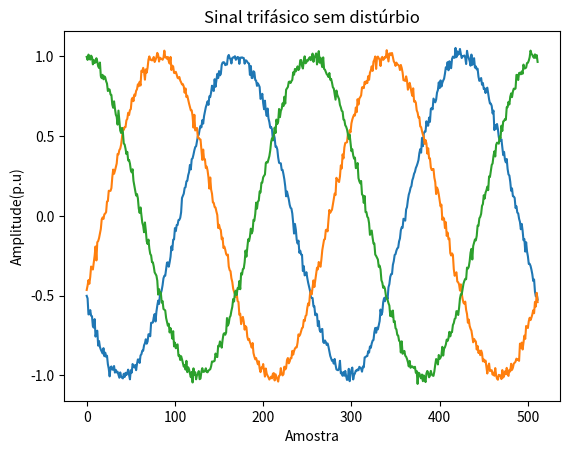
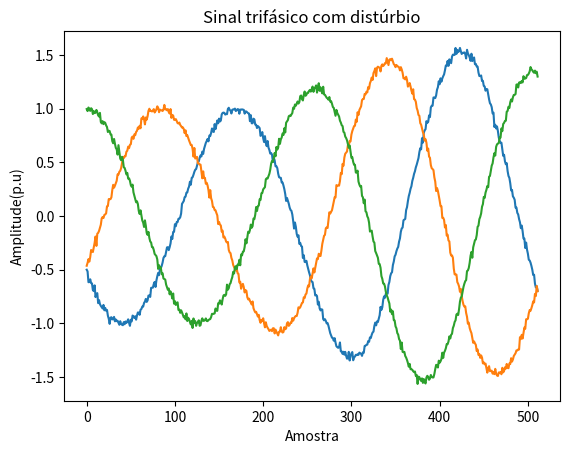

Here is the Python script that generated these plots, in order: (Note: this script raises an exception after producing the figures.)
# -*- coding: utf-8 -*-
"""original exemplo_cum_fisher.ipynb

Automatically generated by Colaboratory.

Original file is located at
    https://colab.research.google.com/<link-removed>

# EXEMPLO DO USO DOS CUMULANTES 
 Este exemplo usa os cumulantes de ordem 2, 3 e 4 para extrair características de sinais elétricos,
 após a extração, as melhores características são selecionadas por meio da razão discriminante de fisher.


---


## PASSO 1:

Geração dos dados

Descrição: 
- Classe 1: sinal sem disturbio
- Classe 2: sinal com disturbio (swell neste caso)

Importando as bibliotecas necessárias
"""

import numpy as np
import matplotlib.pyplot as plt
from mpl_toolkits.mplot3d import Axes3D
import time

"""Função para gerar sinais com distúrbios:"""

def swellEvent(fundFreq, nPointsCycle, nCycles, SNRdb, nEvents):

	# Constants
	PI = np.pi
	fundAmp = 1
	phaseA = np.random.uniform(-PI, PI, nEvents)
	phaseB = phaseA + 2*PI/3
	phaseC = phaseA + 4*PI/3
	nPoints = nCycles*nPointsCycle
	samplingFreq = nPointsCycle*fundFreq
	samplingPeriod = 1/samplingFreq
	w0 = 2*PI*fundFreq
	distStartingPoint = np.random.uniform(0.3*nPoints, 0.7*nPoints, nEvents).astype(int)  #The disturbance starts in somewhere between 30-70% of the samples
	distPercentual = np.random.uniform(0.2, 0.9, nEvents) # The increase in voltage amp will be something between 20 and 90 per cent.
	distDuration = np.random.uniform(100, 200, nEvents).astype(int)
	distStep = distPercentual/(nPointsCycle) # Ain't it nPointsCycle/4, as in the interruption event?


	t = np.linspace(0, samplingPeriod*nPoints-samplingPeriod, nPoints)

	# Pre-allocating some space
	xA = np.zeros((nEvents,nPoints))
	xB = np.zeros((nEvents,nPoints))
	xC = np.zeros((nEvents,nPoints))
	xAdist = np.zeros((nEvents,nPoints))	
	xBdist = np.zeros((nEvents,nPoints))	
	xCdist = np.zeros((nEvents,nPoints))	

	# Noise generation:
	signalPower = (fundAmp**2)/2
	noisePower = signalPower/(10**(SNRdb/10))
	deviation = noisePower**(0.5)

	for i in range(nEvents):
		noiseA = np.random.normal(0, deviation, (1, nPoints)) # A média já é aproximadamente zero (<0.001), devo retirar a média dos dados novamente? (Como estava no MATLAB)
		noiseB = np.random.normal(0, deviation, (1, nPoints))
		noiseC = np.random.normal(0, deviation, (1, nPoints))

	# Three-Phase power signal generation:

	for i in range(nEvents):
		xA[i,:] = fundAmp*np.sin(w0*t + phaseA[i])
		xB[i,:] = fundAmp*np.sin(w0*t + phaseB[i])
		xC[i,:] = fundAmp*np.sin(w0*t + phaseC[i])

	# Disturbance generation

	for i in range(nEvents):
		fundAmp = 1
		for k in range(nPoints):
			if (k>distStartingPoint[i] and  k<(distStartingPoint[i]+nPointsCycle+1)):
				fundAmp = fundAmp + distStep[i]
			if ((k>(distStartingPoint[i]+distDuration[i])) and  (k<(distStartingPoint[i]+distDuration[i]+nPointsCycle+1))):
				fundAmp = fundAmp - distStep[i]

			xAdist[i,k] = fundAmp*np.sin(w0*t[k] + phaseA[i])
			xBdist[i,k] = fundAmp*np.sin(w0*t[k] + phaseB[i])
			xCdist[i,k] = fundAmp*np.sin(w0*t[k] + phaseC[i])

	xA = xA + noiseA
	xB = xB + noiseB
	xC = xC + noiseC
	xAdist = xAdist + noiseA
	xBdist = xBdist + noiseB
	xCdist = xCdist + noiseC

	return xA, xB, xC, xAdist, xBdist, xCdist

"""Gerando sinais com e sem distúrbios:"""

fundFreq = 60
nPointsCycle = 256
nCycles = 2
SNRdb = 30    # Ruído
nEvents = 50

xA, xB, xC, xAdist, xBdist, xCdist = swellEvent(fundFreq, nPointsCycle, nCycles, SNRdb, nEvents)

xA.shape

xA.shape

"""Visualização dos sinais:"""

plt.figure()
plt.title('Sinal trifásico sem distúrbio')
plt.plot(xA[0,:])
plt.plot(xB[0,:])
plt.plot(xC[0,:])
plt.xlabel("Amostra")
plt.ylabel("Amplitude(p.u)")
plt.show()

plt.figure()
plt.title('Sinal trifásico com distúrbio')
plt.plot(xAdist[0,:])
plt.plot(xBdist[0,:])
plt.plot(xCdist[0,:])
plt.xlabel("Amostra")
plt.ylabel("Amplitude(p.u)")
plt.show()

"""## PASSO 2: Cálculo dos cumulantes dos sinais

Funções para cálculo dos cumulantes:
"""

# OBS: Somente as três últimas funções são utilizadas, as primeiras são apenas
# funções auxiliares.

def cum2Calc(vetMediaZero, nPoints, ii):
	return np.matmul(vetMediaZero.T, np.roll(vetMediaZero, ii))/nPoints

def cum3Calc(vetMediaZero, nPoints, ii):
	return np.matmul(vetMediaZero.T, np.roll(vetMediaZero, ii)**2)/nPoints

def cum4Calc(vetMediaZero, nPoints, ii):
	sumOfSquares = np.dot(vetMediaZero.T, vetMediaZero)
	part1 = np.matmul(vetMediaZero.T, np.roll(vetMediaZero, ii)**3)/nPoints
	part2 = 3*np.matmul(vetMediaZero.T, np.roll(vetMediaZero, ii))*sumOfSquares/(nPoints**2)
	cum4 = part1 - part2
	return cum4

def cumCalc(vetEntrada, nEvents, order):

	if (order == 2): 
		functionCalled = cum2Calc
	elif (order == 3):
		functionCalled = cum3Calc
	elif (order==4):
		functionCalled = cum4Calc
	else:
		return

	# Transformando vetEntrada em um vetor coluna:
	dimVet = vetEntrada.shape
	if(dimVet[0]==nEvents):   
		vetEntrada = vetEntrada.T

	nPoints = vetEntrada[:,0].size  # number of points per column
	
	# Pre - allocating space
	cum = np.zeros([nEvents, nPoints])

	for i in range(nEvents):
		# Transformando vetEntrada em um vetor de média nula:
		media = np.mean(vetEntrada[:,i])
		vetMediaZero = vetEntrada[:,i] - media

		for ii in range(nPoints):
			cum[i,ii] = functionCalled(vetMediaZero, nPoints, ii)

	return cum

def cum2(vetEntrada, nEvents):
	return cumCalc(vetEntrada, nEvents, 2)

def cum3(vetEntrada, nEvents):
	return cumCalc(vetEntrada, nEvents, 3)

def cum4(vetEntrada, nEvents):
	return cumCalc(vetEntrada, nEvents, 4)

"""Extração dos cumulantes dos sinais com e sem distúrbio:"""

# Exemplo de cálculo dos cumulantes:
# função cum2(xA, nEvents) 
#	-> xA é o vetor de sinais cujos cumulantes serão calculados
#	-> nEvents é o número de eventos de sinais. 

nEvents = 50  # definido na simulação dos eventos

timeStart = time.perf_counter()
fundCum2 = cum2(xA, nEvents);  # cumulante de ordem 2 dos sinais fundamentais
fundCum3 = cum3(xA, nEvents);
fundCum4 = cum4(xA, nEvents);
timeElapsed = time.perf_counter() - timeStart
print("Cumulantes da classe 1 calculados!")
print("Time Elapsed: " + str(timeElapsed))

# Descartando metade dos cumulantes de ordem 2 devido à simetria
fundCum2 = fundCum2[:, int(fundCum2.shape[1]/2)] 

# Agrupando os cumulantes da classe 1 em um vetor
C1 = np.column_stack((fundCum2, fundCum3))     
C1 = np.column_stack((C1, fundCum4))

timeStart = time.perf_counter()
distCum2 = cum2(xAdist, nEvents); # cumulante de ordem 2 do sinal com disturbio
distCum3 = cum3(xAdist, nEvents);
distCum4 = cum4(xAdist, nEvents);
timeElapsed = time.perf_counter() - timeStart
print("Cumulantes da classe 2 calculados!")
print("Time Elapsed: " + str(timeElapsed))

# Descartando metade dos cumulantes de ordem 2 devido à simetria
distCum2 = distCum2[:, int(distCum2.shape[1]/2)] 

C2 = np.column_stack((distCum2, distCum3)) # dados da classe 2 (com distúrbio)
C2 = np.column_stack((C2, distCum4))

distCum2.shape

C2.shape

fundCum3.shape

"""## PASSO 3: Seleção de características

Função da razão discriminante de fisher:
"""

def fisherRatio(C, integer_encoded, nClasses):
    # Implementação do Fisher Multiclass, conforme apresentado em Theodoridis,
    # que dá a importância média de uma característica para problema de
    # classifição com múltiplas classes. Se reduz na formulação usual quando 
    # aplicado a um problema de classificação binária.
	classes = []
	for i in range(nClasses):
		classes.append(C[integer_encoded == i])
	
	classes = np.array(classes)
	
	m = np.zeros((nClasses, C.shape[1]))
	var = np.zeros((nClasses,  C.shape[1]))
	for i in range(nClasses):
		m[i] = np.mean(classes[i], axis=0)
		var[i] = np.var(classes[i], axis=0)
		
	J = np.zeros((nClasses, C.shape[1]))
	for i in range(nClasses):
		for j in range(nClasses):
			if(i != j):
				J[i] += np.divide(np.power(m[i] - m[j], 2), var[i] + var[j])
	
	J = np.sum(J, axis=0)			
	I = np.argsort(J, axis=0)
	I = I[::-1]
	return I, J

"""Selecionando algumas características com base na Razão Discriminante de Fisher:"""

# Criando um vetor de alvos
#	-> 0 = classe 1
#	-> 1 = classe 2
targets = np.zeros((nEvents, 1))
targets = np.row_stack((targets, np.ones((nEvents, 1))))
targets = targets[:,0]
C = np.row_stack((C1, C2))
I, J = fisherRatio(C, targets, nClasses)

# Selecionando 3 características:
indexes = [I[0], I[500], I [800]]


# Plotando o espaço de classificação com as três melhores características:
target_names = ['Classe sem distúrbio', 'Classe com distúrbio']
colors = ['navy', 'turquoise', 'darkorange', 'brown', 'red', 'gold', 'purple', 'blue', 'lime', 'black']
markers = ['o', 'p', 'x', '*', 's', 'D', '^', '1', 'v', 'd'  ]	
lw = 2


fig = plt.figure()
ax = fig.add_subplot(111, projection='3d')
for color, i, target_name, marker in zip(colors, range(nClasses), target_names, markers):
    ax.scatter(C[targets == i, indexes[0]], C[targets == i, indexes[1]], C[targets == i, indexes[2]], color=color, alpha=.8, lw=lw, label=target_name, marker = marker)
ax.set_xlabel("C1")
ax.set_ylabel("C2")
ax.set_zlabel("C3")
plt.show()